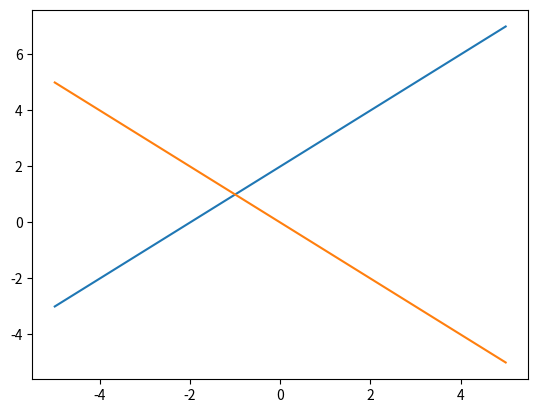

Reproduce this figure in Python.
numbers_list = [1,2,3]
numbers_list = numbers_list*2
print(numbers_list)

# in a list we can place different data types
mixed_list = [1, "ett", True, 2.3] # dynamic typing in Python
# element in the list is an object, it has information on what type it is
# this requires some overhead, which slows down the program
# note that when we have one data type, it is unnecessary to have this overhead
print(mixed_list)

# in numpy we have statically typed
import numpy as np

# create an array from a list
vector1 = np.array([2,5,1])
print(vector1)

# elementwise multiplication
vector2 = vector1*2
print(vector2)

print(f"{vector1+2=}")

# indexing
print(f"{vector1[2]=}")
print(f"{vector1[-1]=}")
# slicing
print(f"{vector1[1:]=}")

vector1[1] = 1337
print(vector1)

# can't append to an array - can't change its size
# can't have different types in an array

# sort
vector1.sort()
print(f"{vector1=}")

# sum
print(f"{vector1.sum()=}")
print(f"{vector1.mean()=:.2f}")

ones_vector = np.ones(10)
print(f"{ones_vector=}")

# 2d array of shape (3,3)
matrix_3x3 = np.ones((3,3))

print(f"{matrix_3x3=}")

# [row, index] - counts from 0
matrix_3x3[2,1] = 10

matrix_3x3

np.zeros([2,5]) # shapelike - takes in a tuple or a list


print(matrix_3x3.shape)

# slicing operator to get a row
print(f"{matrix_3x3[2,:]=}")

# slicing operator to get a column
print(f"{matrix_3x3[:,1]=}")

# add 2 vectors
matrix_3x3[2,:] + matrix_3x3[:,1]

dices = np.random.randint(1, 7, 100)
dices


x = np.linspace(-5,5) # default 50 equally spaces numbers between low and high
print(x.shape)
x

import matplotlib.pyplot as plt

# <=> def f(x): return x + 2
f = lambda x: x+2
g = lambda x: -x

print(f(x))
plt.plot(x, f(x))
plt.plot(x, g(x))

np.arange(10)

%%timeit
import random as rnd

number_dices = 1_000_000

many_dices = []

for dice in range(number_dices):
    many_dices.append(rnd.randint(1,6))

%%timeit
import random as rnd

number_dices = 1_000_000

many_dices = [rnd.randint(1,6) for _ in range(number_dices)]

%%timeit
import random as rnd

number_dices = 1_000_000

many_dices = np.random.randint(1,7, number_dices)

703/9.67